Run: headless pygame with SDL's dummy video driver; simulated clock (each Clock.tick advances the game by its frame time, no real sleeping); random seed 0; keys injected as events and as key.get_pressed() state; no mouse input.
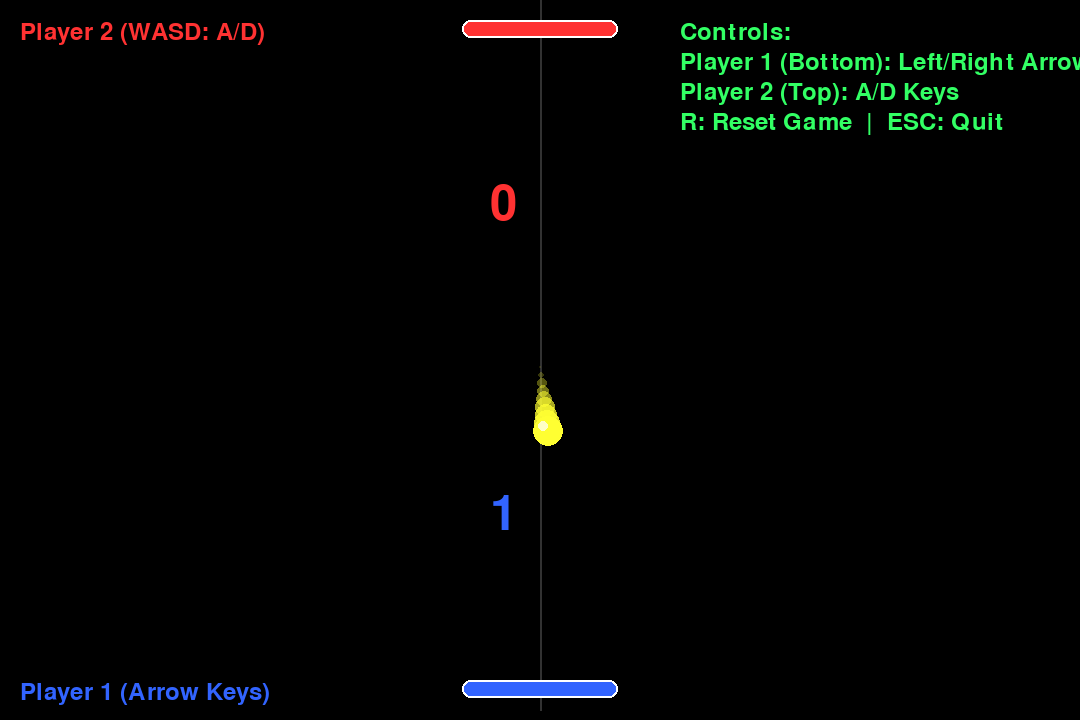
Frame 1 of 4 · flips 1–60 · no input
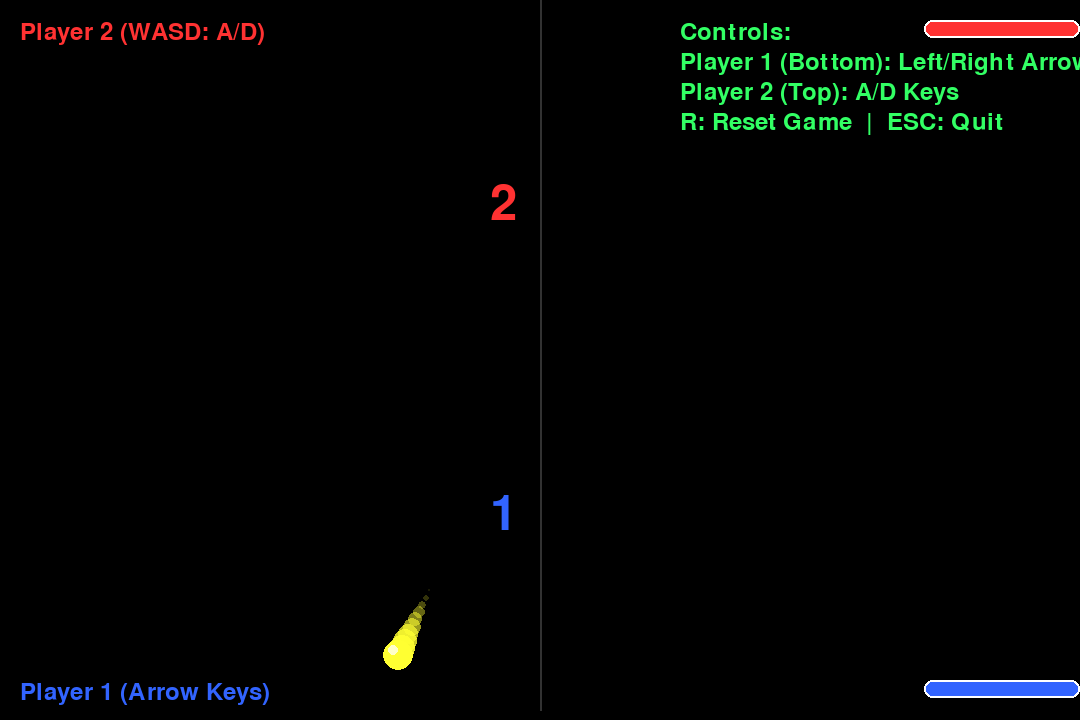
Frame 2 of 4 · flips 61–180 · tapped SPACE, RETURN · held RIGHT (→), D
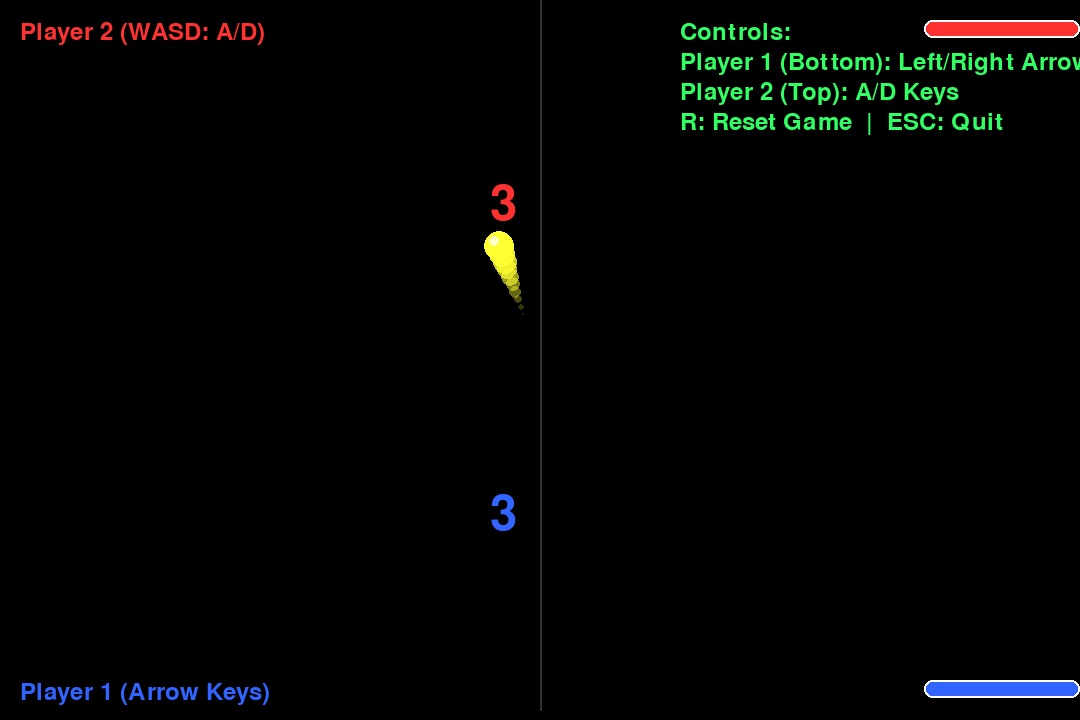
Frame 3 of 4 · flips 181–300 · held DOWN (↓), S
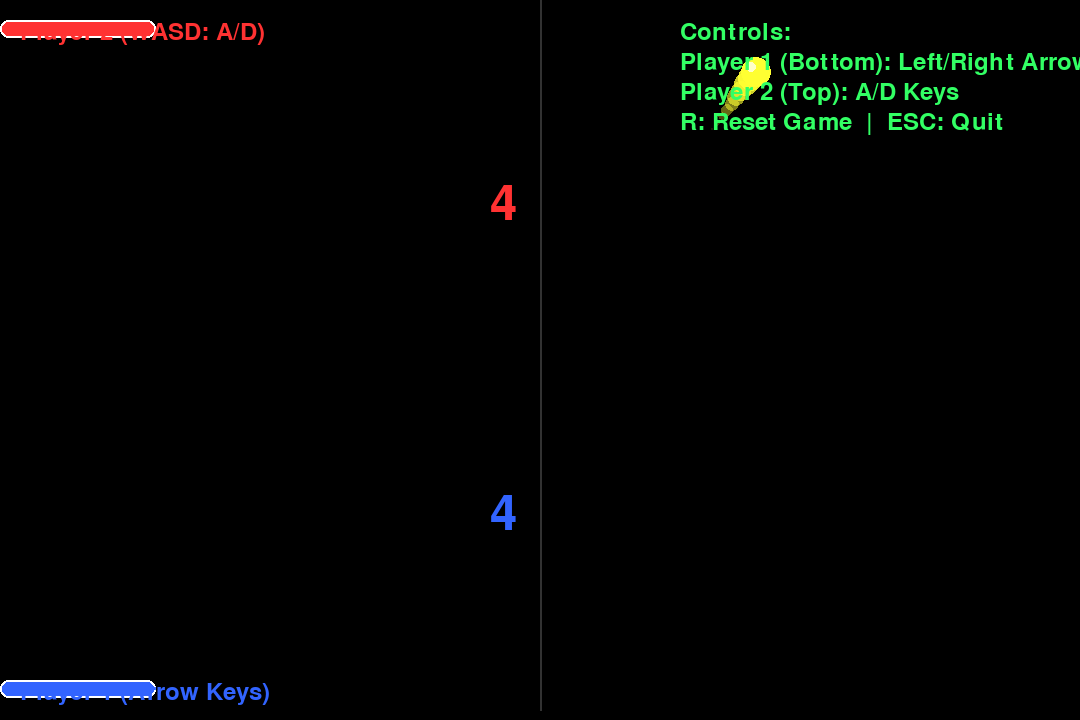
Frame 4 of 4 · flips 301–420 · held LEFT (←), A, UP (↑), W

The pygame program that drew these frames:

import pygame
import random
import math
from typing import Tuple, Optional

# Initialize Pygame
pygame.init()

# Constants
SCREEN_WIDTH, SCREEN_HEIGHT = 1080, 720
SCREEN_TITLE = "Pong-Style Ball Game"
FPS = 60
PADDLE_SPEED = 10
BALL_SPEED = 8
PADDLE_WIDTH, PADDLE_HEIGHT = 156, 18
BALL_RADIUS = 15

# Color definitions
BLACK = (0, 0, 0)
WHITE = (255, 255, 255)
RED = (255, 50, 50)
BLUE = (50, 100, 255)
GREEN = (50, 255, 100)
YELLOW = (255, 255, 50)


class Paddle:
    """Paddle class to manage player's paddle"""

    def __init__(self, x: float, y: float, color: Tuple[int, int, int], is_top: bool = False):
        """Initialize a paddle

        Args:
            x: Starting X coordinate
            y: Starting Y coordinate
            color: Paddle color
            is_top: Whether this is the top paddle (for collision detection)
        """
        self.rect = pygame.Rect(x, y, PADDLE_WIDTH, PADDLE_HEIGHT)
        self.color = color
        self.is_top = is_top
        self.speed = PADDLE_SPEED

    def move(self, dx: float) -> None:
        """Move the paddle horizontally

        Args:
            dx: Distance to move on X axis
        """
        self.rect.x += dx
        self._enforce_boundaries()

    def _enforce_boundaries(self) -> None:
        """Ensure paddle stays within screen boundaries"""
        self.rect.x = max(0, min(self.rect.x, SCREEN_WIDTH - PADDLE_WIDTH))

    def draw(self, screen: pygame.Surface) -> None:
        """Draw paddle on the screen"""
        pygame.draw.rect(screen, self.color, self.rect, border_radius=8)
        # Add a subtle outline
        pygame.draw.rect(screen, WHITE, self.rect, 2, border_radius=8)


class Ball:
    """Ball class to manage the game ball"""

    def __init__(self, x: float, y: float):
        """Initialize the ball

        Args:
            x: Starting X coordinate
            y: Starting Y coordinate
        """
        self.x = x
        self.y = y
        self.radius = BALL_RADIUS
        self.color = YELLOW

        # Start with a random direction
        angle = random.uniform(math.pi / 4, 3 * math.pi / 4)  # 45 to 135 degrees
        if random.random() > 0.5:
            angle += math.pi  # Reverse direction

        self.dx = math.cos(angle) * BALL_SPEED
        self.dy = math.sin(angle) * BALL_SPEED

        # Trail effect
        self.trail = []
        self.max_trail_length = 10

    def move(self) -> None:
        """Move the ball and handle wall collisions"""
        # Add current position to trail
        self.trail.append((self.x, self.y))
        if len(self.trail) > self.max_trail_length:
            self.trail.pop(0)

        # Move the ball
        self.x += self.dx
        self.y += self.dy

        # Bounce off top and bottom walls
        if self.y - self.radius <= 0:
            self.y = self.radius
            self.dy = abs(self.dy)
        elif self.y + self.radius >= SCREEN_HEIGHT:
            self.y = SCREEN_HEIGHT - self.radius
            self.dy = -abs(self.dy)

    def check_paddle_collision(self, paddle: Paddle) -> bool:
        """Check if the ball collides with a paddle

        Args:
            paddle: The paddle to check collision with

        Returns:
            True if collision occurred, False otherwise
        """
        # Simple AABB collision
        ball_rect = pygame.Rect(self.x - self.radius, self.y - self.radius,
                                self.radius * 2, self.radius * 2)

        if ball_rect.colliderect(paddle.rect):
            # Calculate hit position (from -1 to 1, where -1 is left edge, 1 is right edge)
            hit_pos = (self.x - paddle.rect.centerx) / (paddle.rect.width / 2)

            # Adjust angle based on where the ball hit the paddle
            angle = hit_pos * (math.pi / 3)  # Max 60 degrees from center

            # Reverse Y direction
            if paddle.is_top:
                self.dy = abs(math.sin(angle) * BALL_SPEED)
            else:
                self.dy = -abs(math.sin(angle) * BALL_SPEED)

            # Set X direction based on hit position
            self.dx = math.cos(angle) * BALL_SPEED * (1 if hit_pos > 0 else -1)

            # Add a small speed increase on each hit
            self.dx *= 1.05
            self.dy *= 1.05

            return True
        return False

    def is_out_of_bounds(self) -> Optional[str]:
        """Check if ball is out of bounds (scored)

        Returns:
            "top" if top player scored, "bottom" if bottom player scored, None otherwise
        """
        if self.x < 0 or self.x > SCREEN_WIDTH:
            # Reset position if ball goes out sideways
            self.x = SCREEN_WIDTH / 2
            self.y = SCREEN_HEIGHT / 2
            # Start with a random direction
            angle = random.uniform(math.pi / 4, 3 * math.pi / 4)
            self.dx = math.cos(angle) * BALL_SPEED
            self.dy = math.sin(angle) * BALL_SPEED

        # Check for scoring
        if self.y - self.radius <= 0:
            return "top"
        elif self.y + self.radius >= SCREEN_HEIGHT:
            return "bottom"
        return None

    def draw(self, screen: pygame.Surface) -> None:
        """Draw ball on the screen with trail effect"""
        # Draw trail
        for i, (trail_x, trail_y) in enumerate(self.trail):
            alpha = int(255 * (i / len(self.trail)))
            radius = int(self.radius * (i / len(self.trail)))
            trail_color = (YELLOW[0], YELLOW[1], YELLOW[2], alpha)

            # Create a surface for the trail circle with alpha
            trail_surface = pygame.Surface((radius * 2, radius * 2), pygame.SRCALPHA)
            pygame.draw.circle(trail_surface, (*trail_color[:3], alpha), (radius, radius), radius)
            screen.blit(trail_surface, (trail_x - radius, trail_y - radius))

        # Draw the ball
        pygame.draw.circle(screen, self.color, (int(self.x), int(self.y)), self.radius)

        # Add a highlight to the ball
        highlight_pos = (int(self.x) - 5, int(self.y) - 5)
        pygame.draw.circle(screen, (255, 255, 200, 100), highlight_pos, 5)


class Game:
    """Main game class to manage game state"""

    def __init__(self):
        """Initialize the game"""
        self.screen = pygame.display.set_mode((SCREEN_WIDTH, SCREEN_HEIGHT))
        pygame.display.set_caption(SCREEN_TITLE)

        # Create paddles
        self.top_paddle = Paddle(SCREEN_WIDTH / 2 - PADDLE_WIDTH / 2, 20, RED, is_top=True)
        self.bottom_paddle = Paddle(SCREEN_WIDTH / 2 - PADDLE_WIDTH / 2, SCREEN_HEIGHT - 40, BLUE, is_top=False)

        # Create ball
        self.ball = Ball(SCREEN_WIDTH / 2, SCREEN_HEIGHT / 2)

        # Scores
        self.top_score = 0
        self.bottom_score = 0

        # Font for score display
        self.font = pygame.font.SysFont(None, 72)
        self.small_font = pygame.font.SysFont(None, 36)

        # Game clock
        self.clock = pygame.time.Clock()
        self.running = True

        # Center line
        self.center_line_points = []
        for y in range(0, SCREEN_HEIGHT, 20):
            self.center_line_points.append((SCREEN_WIDTH / 2, y))
            self.center_line_points.append((SCREEN_WIDTH / 2, y + 10))

    def handle_events(self) -> None:
        """Handle pygame events"""
        for event in pygame.event.get():
            if event.type == pygame.QUIT:
                self.running = False
            elif event.type == pygame.KEYDOWN:
                if event.key == pygame.K_ESCAPE:
                    self.running = False
                elif event.key == pygame.K_r:
                    # Reset game
                    self.top_score = 0
                    self.bottom_score = 0
                    self.ball = Ball(SCREEN_WIDTH / 2, SCREEN_HEIGHT / 2)

    def handle_input(self) -> None:
        """Handle player input"""
        keys = pygame.key.get_pressed()

        # Top paddle (Player 2) controls: A/D
        if keys[pygame.K_a]:
            self.top_paddle.move(-self.top_paddle.speed)
        if keys[pygame.K_d]:
            self.top_paddle.move(self.top_paddle.speed)

        # Bottom paddle (Player 1) controls: Left/Right arrows
        if keys[pygame.K_LEFT]:
            self.bottom_paddle.move(-self.bottom_paddle.speed)
        if keys[pygame.K_RIGHT]:
            self.bottom_paddle.move(self.bottom_paddle.speed)

    def update(self) -> None:
        """Update game state"""
        # Move the ball
        self.ball.move()

        # Check paddle collisions
        if self.ball.check_paddle_collision(self.top_paddle) or \
                self.ball.check_paddle_collision(self.bottom_paddle):
            # Play sound effect would go here
            pass

        # Check if ball is out of bounds (scored)
        score_result = self.ball.is_out_of_bounds()
        if score_result == "top":
            self.bottom_score += 1
            # Reset ball
            self.ball = Ball(SCREEN_WIDTH / 2, SCREEN_HEIGHT / 2)
        elif score_result == "bottom":
            self.top_score += 1
            # Reset ball
            self.ball = Ball(SCREEN_WIDTH / 2, SCREEN_HEIGHT / 2)

    def draw(self) -> None:
        """Draw everything on the screen"""
        # Clear the screen
        self.screen.fill(BLACK)

        # Draw center line
        pygame.draw.lines(self.screen, (50, 50, 50), False, self.center_line_points, 2)

        # Draw paddles
        self.top_paddle.draw(self.screen)
        self.bottom_paddle.draw(self.screen)

        # Draw ball
        self.ball.draw(self.screen)

        # Draw scores
        top_score_text = self.font.render(str(self.top_score), True, RED)
        bottom_score_text = self.font.render(str(self.bottom_score), True, BLUE)

        self.screen.blit(top_score_text, (SCREEN_WIDTH / 2 - 50, SCREEN_HEIGHT / 4))
        self.screen.blit(bottom_score_text, (SCREEN_WIDTH / 2 - 50, 3 * SCREEN_HEIGHT / 4 - 50))

        # Draw player labels
        top_label = self.small_font.render("Player 2 (WASD: A/D)", True, RED)
        bottom_label = self.small_font.render("Player 1 (Arrow Keys)", True, BLUE)

        self.screen.blit(top_label, (20, 20))
        self.screen.blit(bottom_label, (20, SCREEN_HEIGHT - 40))

        # Draw instructions
        instructions = [
            "Controls:",
            "Player 1 (Bottom): Left/Right Arrow Keys",
            "Player 2 (Top): A/D Keys",
            "R: Reset Game  |  ESC: Quit"
        ]

        for i, line in enumerate(instructions):
            text = self.small_font.render(line, True, GREEN)
            self.screen.blit(text, (SCREEN_WIDTH - 400, 20 + i * 30))

        # Update display
        pygame.display.flip()

    def run(self) -> None:
        """Main game loop"""
        while self.running:
            self.handle_events()
            self.handle_input()
            self.update()
            self.draw()
            self.clock.tick(FPS)

        pygame.quit()


if __name__ == "__main__":
    game = Game()
    game.run()
